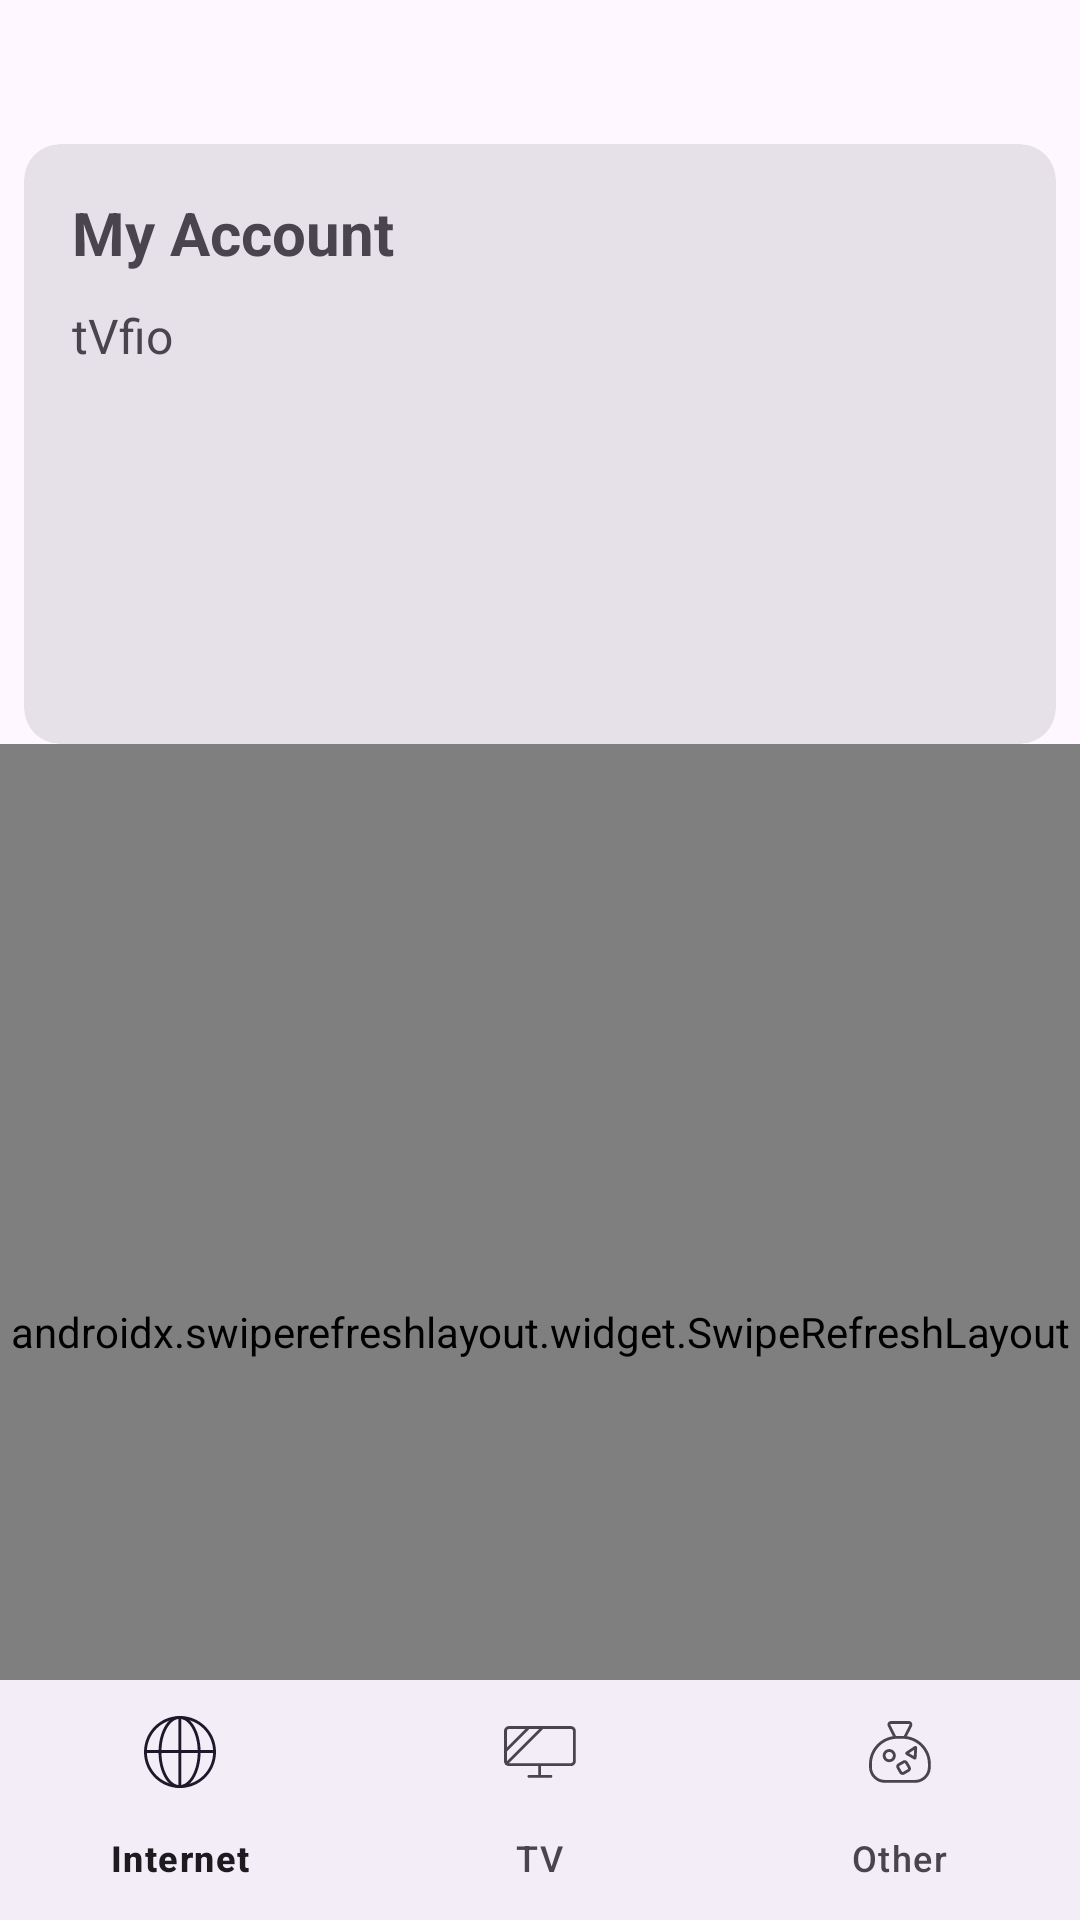

Layout XML and referenced resources for this Android screen:
<!-- AndroidManifest.xml: activity theme Theme.SanaPlus -->
<!-- res/layout/activity_main.xml -->
<?xml version="1.0" encoding="utf-8"?>
<androidx.constraintlayout.widget.ConstraintLayout xmlns:android="http://schemas.android.com/apk/res/android"
    xmlns:app="http://schemas.android.com/apk/res-auto"
    xmlns:tools="http://schemas.android.com/tools"
    android:layout_width="match_parent"
    android:layout_height="match_parent"
    app:layout_behavior="@string/appbar_scrolling_view_behavior">

    <com.google.android.material.card.MaterialCardView
        android:id="@+id/materialCardView"
        style="@style/Widget.Material3.CardView.Filled"
        android:clickable="true"
        android:layout_width="match_parent"
        android:layout_height="200sp"
        android:layout_marginStart="8dp"
        android:layout_marginTop="48dp"
        android:layout_marginEnd="8dp"
        app:layout_constraintEnd_toEndOf="parent"
        app:layout_constraintStart_toStartOf="parent"
        app:layout_constraintTop_toTopOf="parent">

        <androidx.constraintlayout.widget.ConstraintLayout
            android:layout_width="match_parent"
            android:layout_height="match_parent">

            <TextView
                android:id="@+id/textView2"
                android:layout_width="wrap_content"
                android:layout_height="wrap_content"
                android:layout_marginStart="16sp"
                android:layout_marginTop="16sp"
                android:text="@string/my_account"
                android:textSize="20sp"
                android:textStyle="bold"
                app:layout_constraintStart_toStartOf="parent"
                app:layout_constraintTop_toTopOf="parent" />

            <TextView
                android:id="@+id/tVfio"
                android:layout_width="wrap_content"
                android:layout_height="wrap_content"
                android:layout_marginStart="16dp"
                android:layout_marginTop="10dp"
                android:text="tVfio"
                android:textSize="16sp"
                app:layout_constraintStart_toStartOf="parent"
                app:layout_constraintTop_toBottomOf="@+id/textView2" />

            <Button
                android:id="@+id/action_settings"
                style="?attr/materialIconButtonStyle"
                android:layout_width="wrap_content"
                android:layout_height="wrap_content"
                android:padding="16dp"
                app:icon="@drawable/settings_icon"
                app:layout_constraintEnd_toEndOf="parent"
                app:layout_constraintTop_toTopOf="parent"
                tools:ignore="SpeakableTextPresentCheck" />

        </androidx.constraintlayout.widget.ConstraintLayout>

    </com.google.android.material.card.MaterialCardView>


    <com.google.android.material.materialswitch.MaterialSwitch
        android:id="@+id/switch1"
        android:layout_width="wrap_content"
        android:layout_height="wrap_content"
        android:layout_marginTop="664sp"
        android:checked="false"
        app:layout_constraintEnd_toEndOf="parent"
        app:layout_constraintStart_toStartOf="parent"
        app:layout_constraintTop_toTopOf="parent" />

    <androidx.swiperefreshlayout.widget.SwipeRefreshLayout
        android:id="@+id/swiperefresh"
        android:layout_width="0dp"
        android:layout_height="0dp"
        app:layout_constraintBottom_toBottomOf="parent"
        app:layout_constraintLeft_toLeftOf="parent"
        app:layout_constraintRight_toRightOf="parent"
        app:layout_constraintTop_toBottomOf="@+id/materialCardView">

        <androidx.fragment.app.FragmentContainerView
            android:id="@+id/nav_host_fragment"
            android:name="androidx.navigation.fragment.NavHostFragment"
            android:layout_width="match_parent"
            android:layout_height="match_parent"
            app:defaultNavHost="true"
            app:navGraph="@navigation/main_navigation" />
    </androidx.swiperefreshlayout.widget.SwipeRefreshLayout>

    <com.google.android.material.bottomnavigation.BottomNavigationView
        android:id="@+id/bottom_navigation"
        android:layout_width="match_parent"
        android:layout_height="wrap_content"
        app:labelVisibilityMode="labeled"
        app:layout_constraintBottom_toBottomOf="parent"
        app:layout_constraintEnd_toEndOf="parent"
        app:menu="@menu/bottom_navigation_menu" />

</androidx.constraintlayout.widget.ConstraintLayout>
<!-- resources referenced by this layout -->
<resources>
  <!-- drawable settings_icon: vector/xml drawable (drawable, 2727 chars, omitted) -->
  <string name="my_account">My Account</string>
  <style name="Theme.SanaPlus" parent="Base.Theme.SanaPlus" />
  <style name="Base.Theme.SanaPlus" parent="Theme.Material3.DayNight.NoActionBar">
          
          
      </style>
</resources>
